Run: headless pygame with SDL's dummy video driver; simulated clock (each Clock.tick advances the game by its frame time, no real sleeping); random seed 0; keys injected as events and as key.get_pressed() state; mouse plan: one left click at the window centre at the start of phase 2, then a move to the lower-right quarter at the start of phase 3.
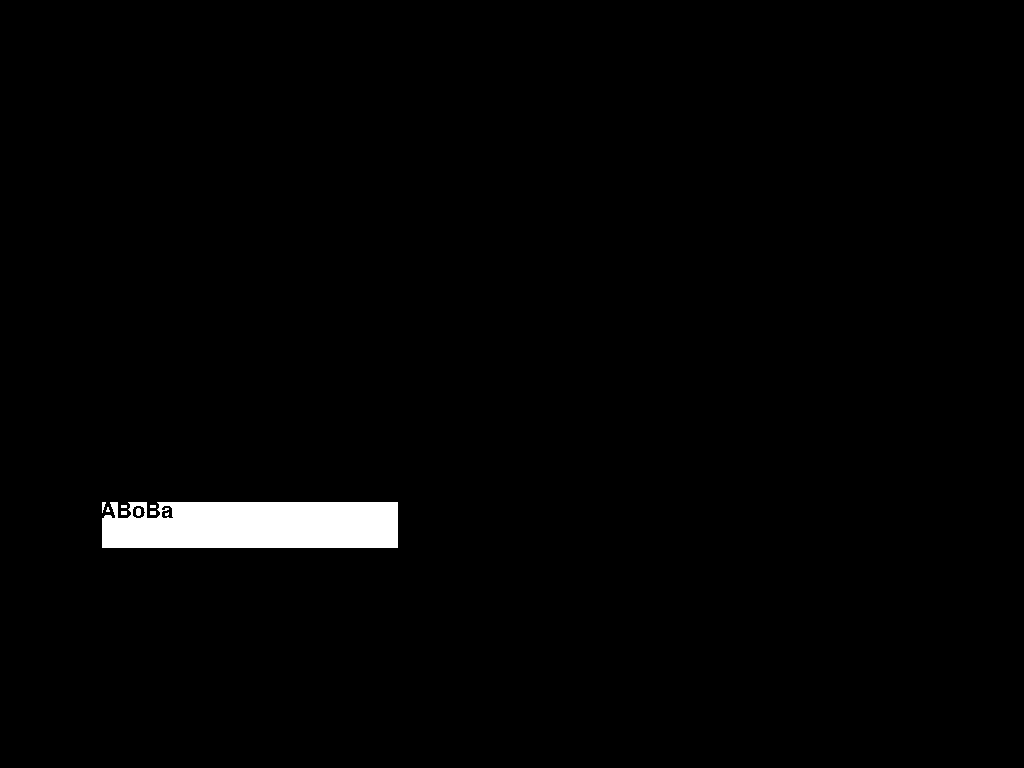
Frame 1 of 4 · flips 1–60 · no input
Frame 2 of 4 · flips 61–180 · clicked the window centre · tapped SPACE, RETURN · held RIGHT (→), D · screen unchanged from frame 1, image omitted
Frame 3 of 4 · flips 181–300 · moved the mouse to the lower-right quarter · held DOWN (↓), S · screen unchanged from frame 2, image omitted
Frame 4 of 4 · flips 301–420 · held LEFT (←), A, UP (↑), W · screen unchanged from frame 3, image omitted

The pygame program that drew these frames:

import pygame

pygame.font.init()


class InputText:
    def __init__(self, coords, font_size=32, text=''):
        self.text = text  # button text
        self.coords = coords

        self.font = pygame.font.SysFont('Comic Sans MS', font_size)
        self.text_sur = self.font.render(self.text, False, (0, 0, 0))
        self.surface = pygame.surface.Surface((300, 50))

        self.active = False
        self.rect = pygame.rect.Rect(coords[0], coords[1], self.surface.get_width(), self.surface.get_height())

    def draw(self, screen):
        size_w = max(300, self.text_sur.get_width())
        self.surface = pygame.surface.Surface((size_w, self.rect.height))
        pygame.draw.rect(self.surface, (255, 255, 255),
                         (0, 0, size_w, self.surface.get_height()), self.rect.height)
        if self.active:
            pygame.draw.rect(self.surface, (200, 0, 0), (0, 0, size_w, self.surface.get_height()), 2)
        else:
            pygame.draw.rect(self.surface, (0, 0, 0), (0, 0, size_w, self.surface.get_height()), 2)
        self.surface.blit(self.text_sur, (0, 0))
        screen.blit(self.surface, (self.rect.left, self.rect.top))

    def update(self, event):
        if (event.type == pygame.MOUSEBUTTONDOWN and (self.rect[0] <= event.pos[0] <= self.rect[0] + self.rect[2]) and
                (self.rect[1] <= event.pos[1] <= (self.rect[1] + self.rect[3]))):   # set active field (can enter)
            self.active = True
        elif event.type == pygame.MOUSEBUTTONDOWN:  # set NOT active field
            self.active = False

        if self.active:  # field activated and ...
            if '|' in self.text:
                self.text = ''.join(self.text.split('|'))
            if event.type == pygame.KEYDOWN:
                if (event.key != pygame.K_BACKSPACE and len(pygame.key.name(event.key)) == 1 and
                        pygame.key.get_mods() & pygame.KMOD_SHIFT):  # capitalizes letter if pressed SHIFT
                    self.text += pygame.key.name(event.key).capitalize()
                elif event.key != pygame.K_BACKSPACE and len(pygame.key.name(event.key)) == 1:  # pressed text button
                    self.text += pygame.key.name(event.key)
                elif event.key == pygame.K_BACKSPACE and len(self.text) > 1:  # pressed backspace
                    self.text = self.text[:-1]
                elif event.key == pygame.K_BACKSPACE and len(self.text) == 1:  # pressed backspace and text 'll be empty
                    self.text = ''
            self.text += '|'
        else:
            if '|' in self.text:
                self.text = ''.join(self.text.split('|'))
        self.text_sur = self.font.render(self.text, False, (0, 0, 0))


def test():  # testing function (not uses in MAIN run)
    clock = pygame.time.Clock()
    screen = pygame.display.set_mode()
    input_box = InputText((100, 500), text="ABoBa")
    running = True
    while running:
        screen.fill((0, 0, 0))
        for event in pygame.event.get():
            input_box.update(event)
            if event.type == pygame.QUIT:
                return
        input_box.draw(screen)
        clock.tick(60)
        pygame.display.flip()


if __name__ == '__main__':
    test()
